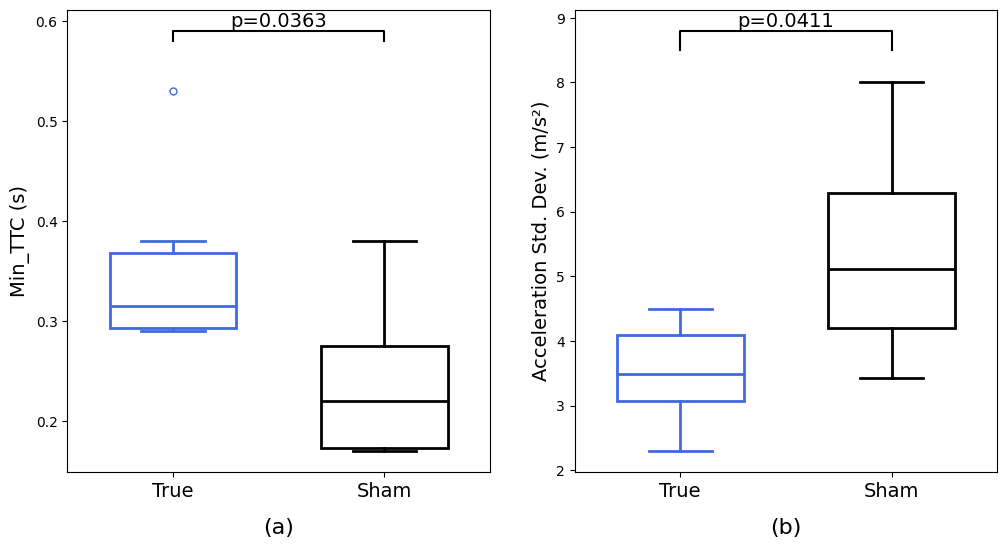

This figure's Python source:
import matplotlib.pyplot as plt
import matplotlib as mpl
import numpy as np
import pandas as pd

mpl.rcParams['font.family'] = 'Times New Roman'

data2 = {
    'True': [3.12,4.18,2.30,4.49,3.85,3.05],
    'Sham': [4.2,6.02,6.37,8,3.43,4.21]
}
data1 = {
    'True': [0.33,0.29,0.53,0.38,0.30,0.29],
    'Sham': [0.28,0.17,0.26,0.38,0.17,0.18]
}

df1 = pd.DataFrame(data1)
df2 = pd.DataFrame(data2)

fig, axes = plt.subplots(nrows=1, ncols=2, figsize=(12, 6))  # 两个并列子图

def plot_boxplot(df, ax, title,y_lable):

    boxplot = df.boxplot(ax=ax, column=['True', 'Sham'], widths=0.6, patch_artist=True, return_type='dict')
    # ax.set_title(title, fontsize=16)
    ax.set_ylabel(y_lable, fontsize=14)
    
    ax.text(0.5, -0.1, title, transform=ax.transAxes, ha='center', fontsize=16, va='top')
    for tick in ax.get_xticklabels():
        tick.set_fontsize(14)
    ax.grid(False) 

    line_colors = ['royalblue', 'black']  # 每个箱子的线条颜色
    for i, color in enumerate(line_colors):
        box = boxplot['boxes'][i]
        median = boxplot['medians'][i]
        whiskers = boxplot['whiskers'][i*2:(i+1)*2]
        caps = boxplot['caps'][i*2:(i+1)*2]
        fliers = boxplot['fliers'][i]

        box.set_facecolor("white")
        box.set_linewidth(2)
        box.set_edgecolor(line_colors[i])
        median.set_color(line_colors[i])
        median.set_linewidth(2)

        for whisker in whiskers:
            whisker.set_color(line_colors[i])
            whisker.set_linewidth(2)
        for cap in caps:
            cap.set_color(line_colors[i])
            cap.set_linewidth(2)
        if isinstance(fliers, list):
            for flier in fliers:
                flier.set_marker('o')
                flier.set_markeredgewidth(1)
                fliers.set_markeredgecolor(line_colors[i])
                flier.set_markersize(5)
        else:
            fliers.set_marker('o')
            fliers.set_markeredgewidth(1)
            fliers.set_markersize(5)
            fliers.set_markeredgecolor(line_colors[i])

        # y = df.iloc[:, i]
        # x = np.random.normal(i + 1, 0.04, size=len(y))
        # ax.plot(x, y, 'o', alpha=0.5, markersize=9, color=line_colors[i])
        # ax.tick_params(axis='x',labelsize = 14)
        
# 绘制两个子图
plot_boxplot(df1, axes[0], '(a)','Min_TTC (s)')
plot_boxplot(df2, axes[1], '(b)','Acceleration Std. Dev. (m/s²)')
# 添加比较线和p值注释的函数
def add_comparison_line(ax, group1, group2, text, y, h, text_size=12,hi=0.3):
    x1, x2 = group1, group2
    ax.plot([x1, x1, x2, x2], [y, y+h, y+h, y], lw=1.5, c='black')
    ax.text((x1+x2)*0.5, y+hi, text, ha='center', va='bottom', color='black', fontsize=text_size)

# 调整y和h以适应特定数据范围
y_max = max(df1.max().max(), df2.max().max()) + 0.5
h = 0.3

# 为每个子图添加比较线和p值
add_comparison_line(axes[0], 1, 2, 'p=0.0363', df1.max().max()+0.05, 0.01, text_size=14,hi=0.01)
add_comparison_line(axes[1], 1, 2, 'p=0.0411', df2.max().max()+0.5, h, text_size=14)


# 调整子图间距
plt.subplots_adjust(wspace=0.2)
# plt.show()
plt.savefig('Figure_4.svg')